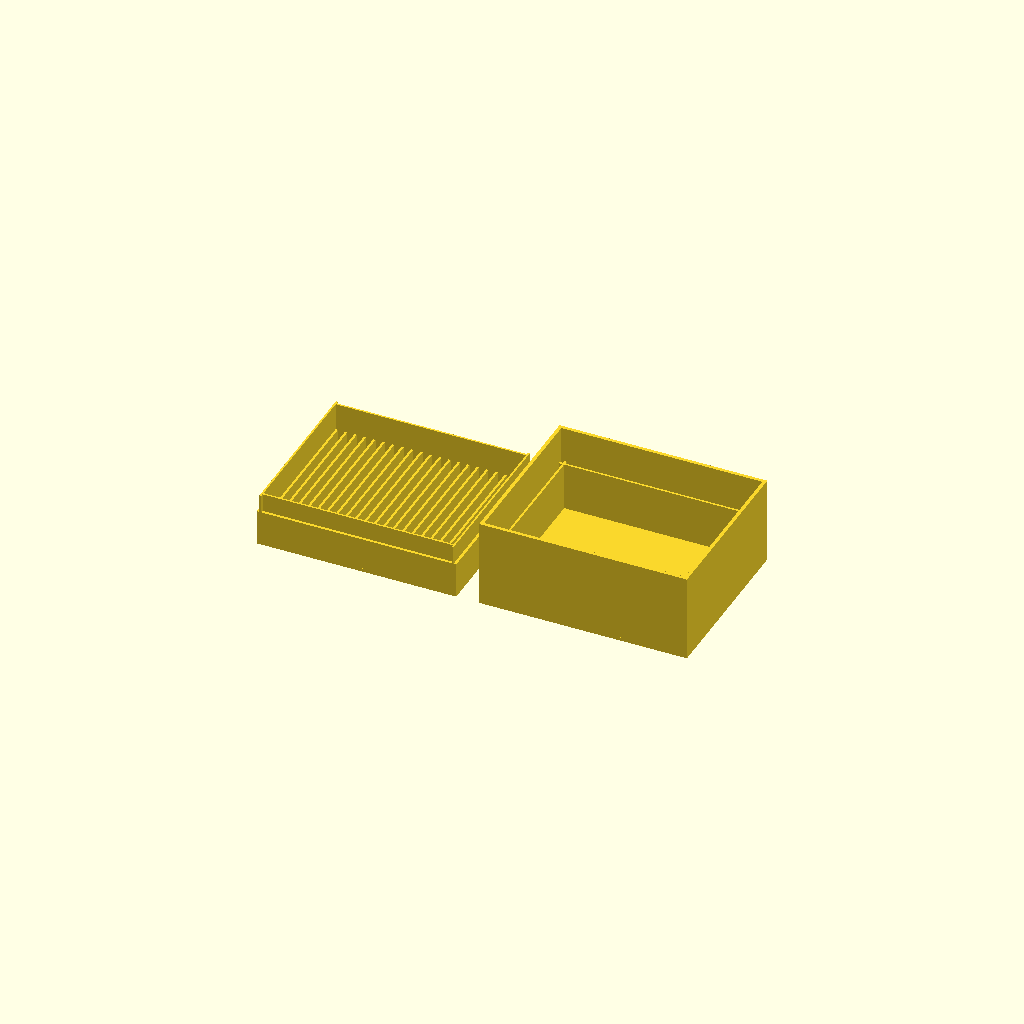
Cell 1 — every parameter at its default value.
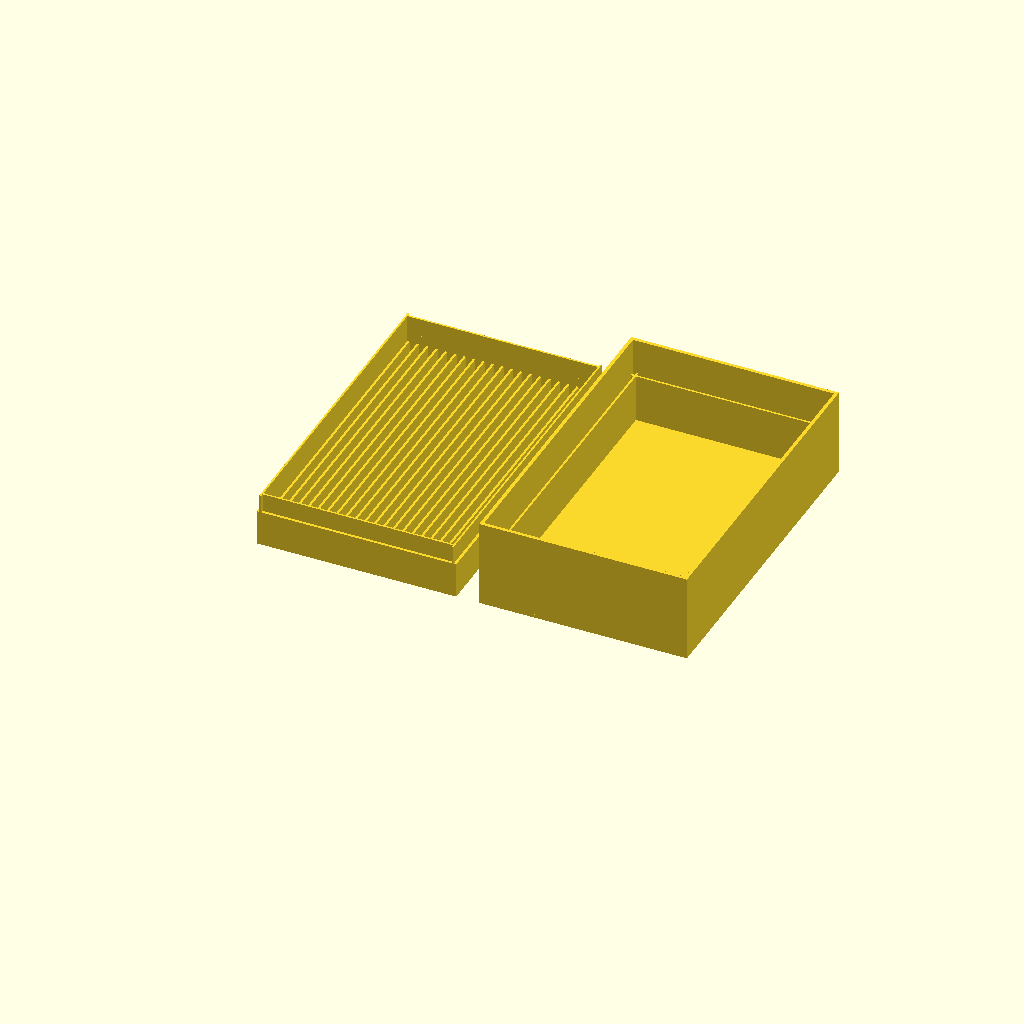
Cell 2: card_w = 134 (everything else at default).
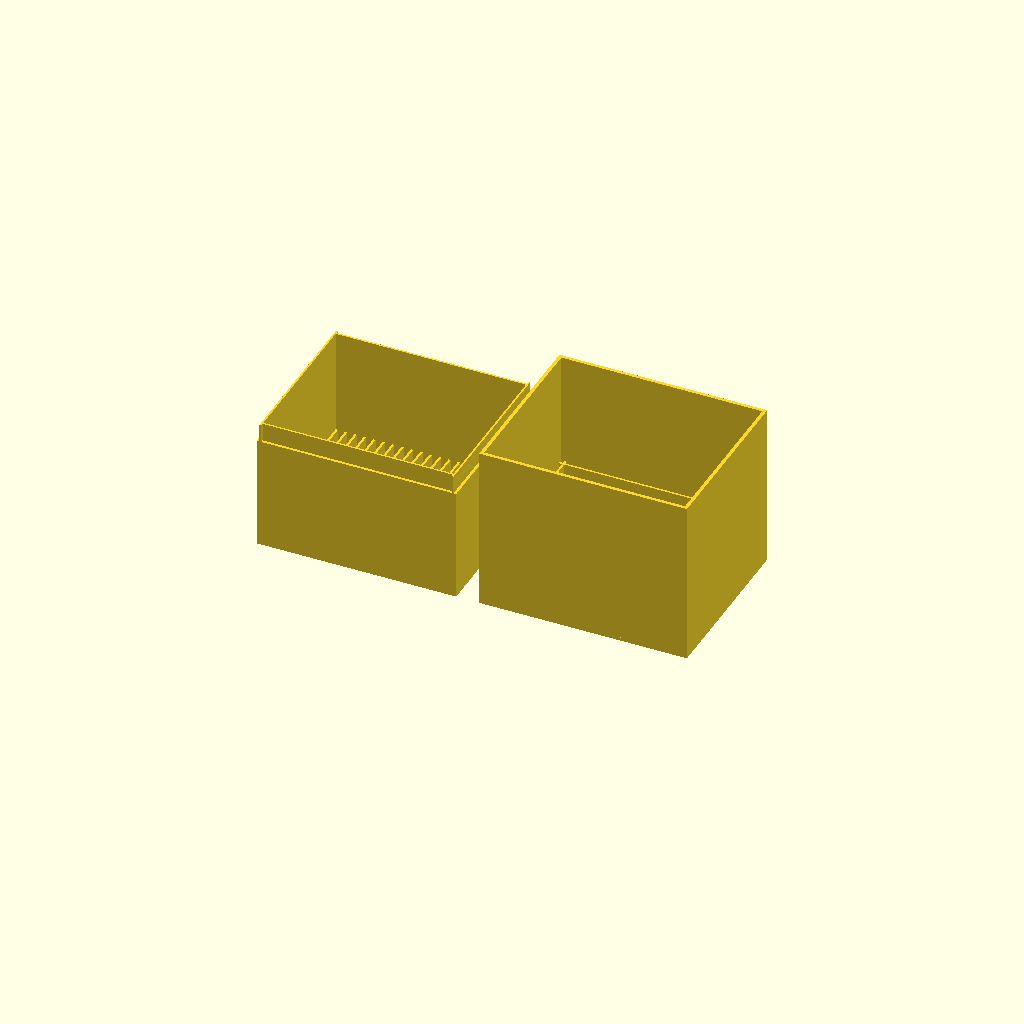
Cell 3: card_h = 68 (everything else at default).
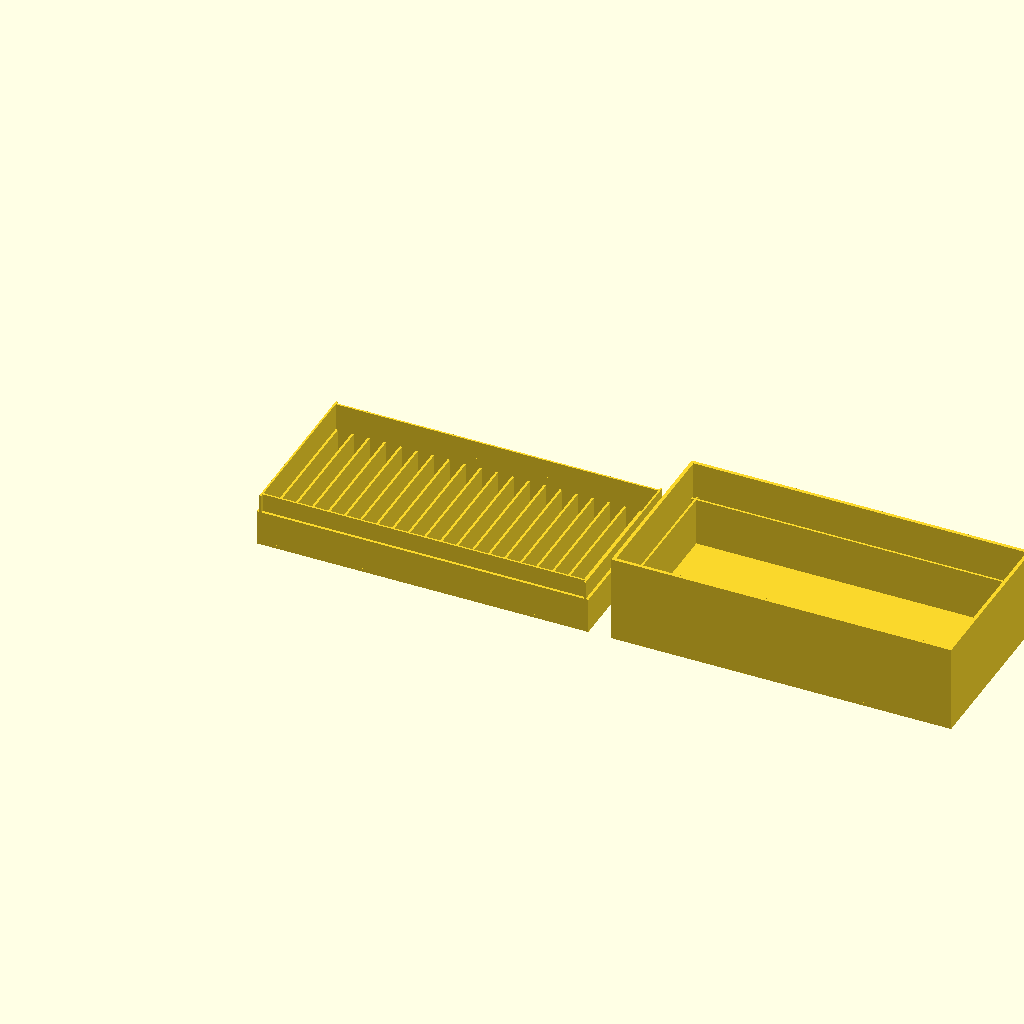
Cell 4: the same model with card_t = 5.76.
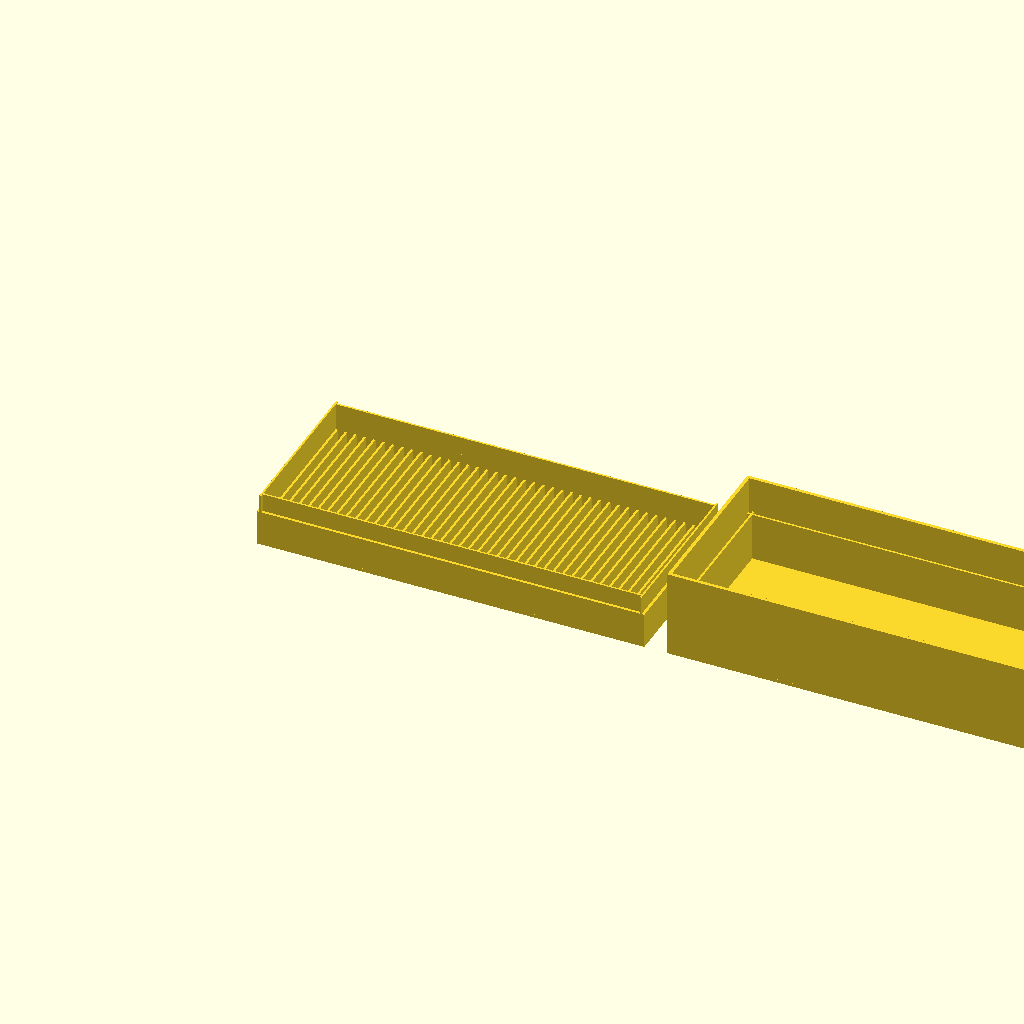
Cell 5 — num_cards set to 40, the other parameters unchanged.
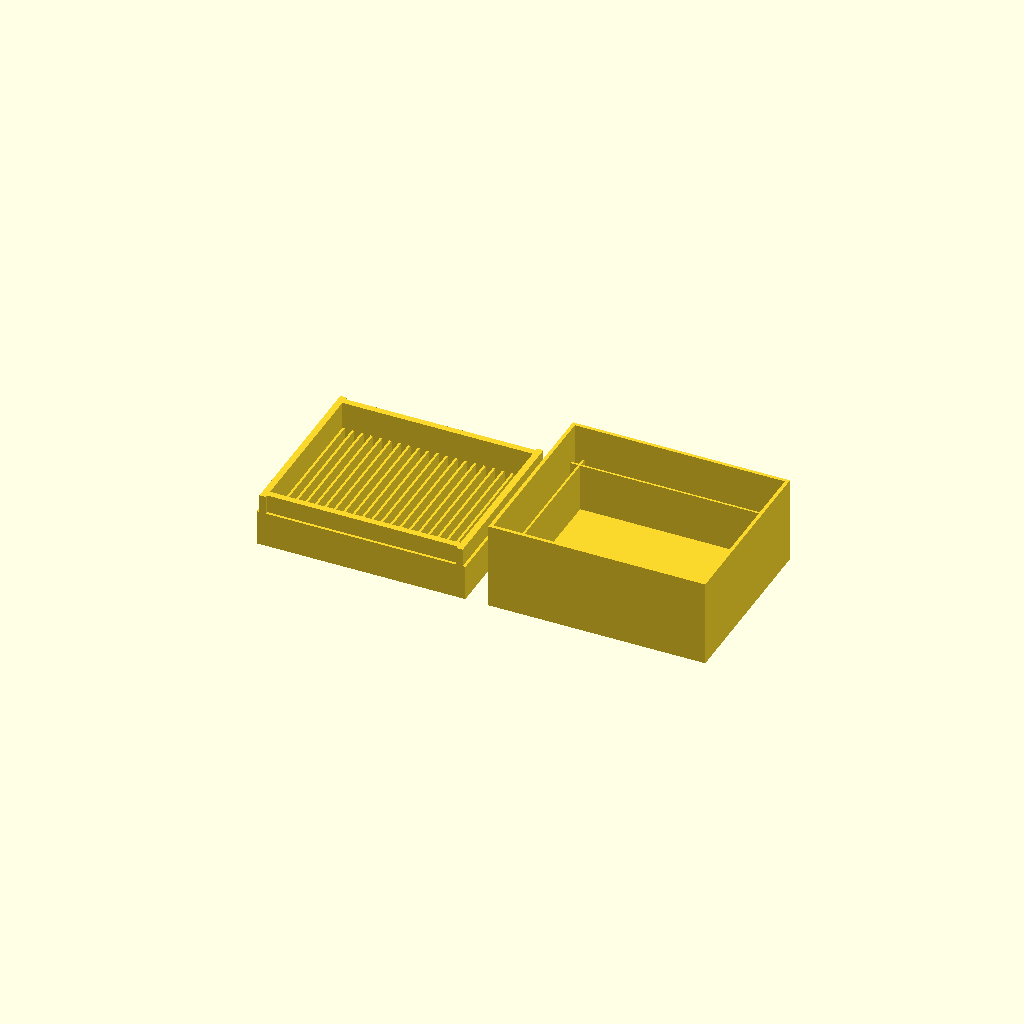
Cell 6: wall = 4 (everything else at default).
All cells are drawn from one camera (rotation 55°, 0°, 25°, orthographic, colour scheme Cornfield), so only the parameter changes between them.
The OpenSCAD source (scripts/swatch_box.scad):
// =========================================================================
// Gradient Color Swatch Card Storage Box — OpenSCAD
// 梯度色卡收纳盒（合盖式 · 深帽盖）
//
// Stepped-rim snap-on deep-cap lid.
// Box walls step inward near the top; lid outer walls extend
// from plate down to near box base; inner lip catches the ledge.
// No overhangs, no supports needed.
//
// 盒壁顶部内缩形成台阶，盖子外壁从顶板延伸到盒底附近，
// 内唇卡住台阶扣合。无悬垂，无需支撑。
// =========================================================================

// --- Card dimensions / 色卡尺寸 (实测) ---
card_w       = 67.0;   // 色卡长边 (mm)
card_h       = 34.0;   // 色卡短边 / 竖放高度 (mm)
card_t       = 2.88;   // 色卡厚度 (mm, 实测值)

// --- Box parameters / 盒体参数 ---
num_cards    = 20;      // 每盒色卡数量
wall         = 2.0;     // 厚壁段壁厚 (mm)
floor_t      = 1.5;     // 底板厚度 (mm)
groove_t     = 1.0;     // 凹槽隔条厚度 (mm)
groove_h     = 10.0;    // 凹槽隔条高度 (mm)
expose       = 12.0;    // 色卡露出盒口的高度 (mm)
step_inset   = 1.2;     // 台阶内缩量：厚壁→薄壁缩进多少 (mm)
step_depth   = 8.0;     // 台阶区高度：薄壁段有多高 (mm)

// --- Tolerances / 公差 (FDM 优化) ---
// slot_clearance:  0.22 mm → 每侧 0.11 mm (槽宽 3.1 mm)
// width_clearance: 0.60 mm → 每侧 0.30 mm
// lid_clearance:   0.30 mm (紧扣但可拆)
slot_clearance  = 0.22;  // 厚度方向总间隙 (mm)
width_clearance = 0.60;  // 宽度方向总间隙 (mm)
lid_clearance   = 0.30;  // 盖子与盒壁间隙 (mm)

// --- Lid parameters / 盖子参数 ---
plate        = 1.5;     // 盖子顶板厚度 (mm)
lid_wall     = 1.5;     // 盖子外壁厚度 (mm)
top_clearance = 2.0;    // 盖内顶面与色卡顶部的间隙 (mm)

// =========================================================================
// Derived dimensions — do not edit
// =========================================================================

slot  = card_t + slot_clearance;
ix    = num_cards * slot + (num_cards + 1) * groove_t;
iy    = card_w + width_clearance;

wall_h = card_h - expose;
thin   = wall - step_inset;

ox = ix + 2 * wall;
oy = iy + 2 * wall;
oz = wall_h + floor_t;
step_z = oz - step_depth;

// Lid derived
card_top_z     = floor_t + card_h;
plate_inner_z  = card_top_z + top_clearance;
gap            = lid_clearance;

lx      = ox + 2 * gap + 2 * lid_wall;
ly      = oy + 2 * gap + 2 * lid_wall;
outer_h = plate_inner_z - 1.0;
lip_h   = plate_inner_z - step_z - 1.0;
lip_t   = step_inset - gap;
lip_off = lid_wall + gap + thin + gap;

// =========================================================================
// Box body module
// =========================================================================

module box_body() {
    // Floor
    cube([ox, oy, floor_t]);

    // --- Left wall: thick then thin ---
    translate([0, 0, floor_t])
        cube([wall, oy, step_z - floor_t]);
    translate([step_inset, 0, step_z])
        cube([thin, oy, oz - step_z]);

    // --- Right wall ---
    translate([ox - wall, 0, floor_t])
        cube([wall, oy, step_z - floor_t]);
    translate([ox - step_inset - thin, 0, step_z])
        cube([thin, oy, oz - step_z]);

    // --- Front wall ---
    translate([wall, 0, floor_t])
        cube([ox - 2 * wall, wall, step_z - floor_t]);
    translate([wall, step_inset, step_z])
        cube([ox - 2 * wall, thin, oz - step_z]);

    // --- Back wall ---
    translate([wall, oy - wall, floor_t])
        cube([ox - 2 * wall, wall, step_z - floor_t]);
    translate([wall, oy - step_inset - thin, step_z])
        cube([ox - 2 * wall, thin, oz - step_z]);

    // --- Groove ridges ---
    for (i = [0 : num_cards]) {
        gx = wall + i * (slot + groove_t);
        translate([gx, wall, floor_t])
            cube([groove_t, oy - 2 * wall, groove_h]);
    }
}

// =========================================================================
// Lid module  (modeled in print orientation: plate on bed)
// =========================================================================

module lid() {
    w = lid_wall;

    // Plate
    cube([lx, ly, plate]);

    // --- Outer walls (4 sides) ---
    // Left
    translate([0, 0, plate])
        cube([w, ly, outer_h]);
    // Right
    translate([lx - w, 0, plate])
        cube([w, ly, outer_h]);
    // Front
    translate([w, 0, plate])
        cube([lx - 2 * w, w, outer_h]);
    // Back
    translate([w, ly - w, plate])
        cube([lx - 2 * w, w, outer_h]);

    // --- Inner lip (4 sides) ---
    // Left lip
    translate([lip_off, w, plate])
        cube([lip_t, ly - 2 * w, lip_h]);
    // Right lip
    translate([lx - lip_off - lip_t, w, plate])
        cube([lip_t, ly - 2 * w, lip_h]);
    // Front lip
    translate([w, lip_off, plate])
        cube([lx - 2 * w, lip_t, lip_h]);
    // Back lip
    translate([w, ly - lip_off - lip_t, plate])
        cube([lx - 2 * w, lip_t, lip_h]);
}

// =========================================================================
// Render — box and lid side by side
// =========================================================================

// Box body (left)
box_body();

// Lid (right, separated by 10 mm gap)
translate([ox + 10, 0, 0])
    lid();

// =========================================================================
// Summary (shown in console with echo)
// =========================================================================
echo(str(
    "\n=== Snap-On Lid Gradient-Card Box ===",
    "\n  Card: ", card_w, " x ", card_h, " x ", card_t, " mm",
    "\n  Slots: ", num_cards,
    "\n  Box:  ", ox, " x ", oy, " x ", oz, " mm",
    "\n    Wall: ", wall_h, " mm tall, card exposed: ", expose, " mm",
    "\n    Step: ", step_inset, " mm inset, ", step_depth, " mm deep",
    "\n  Lid:  ", lx, " x ", ly, " x ", plate + outer_h, " mm",
    "\n    Outer walls: ", outer_h, " mm, inner lip: ", lip_t, " x ", lip_h, " mm",
    "\n  Groove: ", groove_t, " x ", groove_h, " mm",
    "\n  Tolerances:",
    "\n    Slot: ", slot_clearance, " mm total (", slot_clearance/2, " mm/side)",
    "\n    Width: ", width_clearance, " mm total (", width_clearance/2, " mm/side)",
    "\n    Lid gap: ", lid_clearance, " mm",
    "\n  Print: box upright, lid upside-down (plate on bed). No supports."
));
Customizer parameters (derived from the source; name, type, default, range or options):
card_w: number, default 67
card_h: number, default 34
card_t: number, default 2.88
num_cards: number, default 20
wall: number, default 2
floor_t: number, default 1.5
groove_t: number, default 1
groove_h: number, default 10
expose: number, default 12
step_inset: number, default 1.2
step_depth: number, default 8
slot_clearance: number, default 0.22
width_clearance: number, default 0.6
lid_clearance: number, default 0.3
plate: number, default 1.5
lid_wall: number, default 1.5
top_clearance: number, default 2
